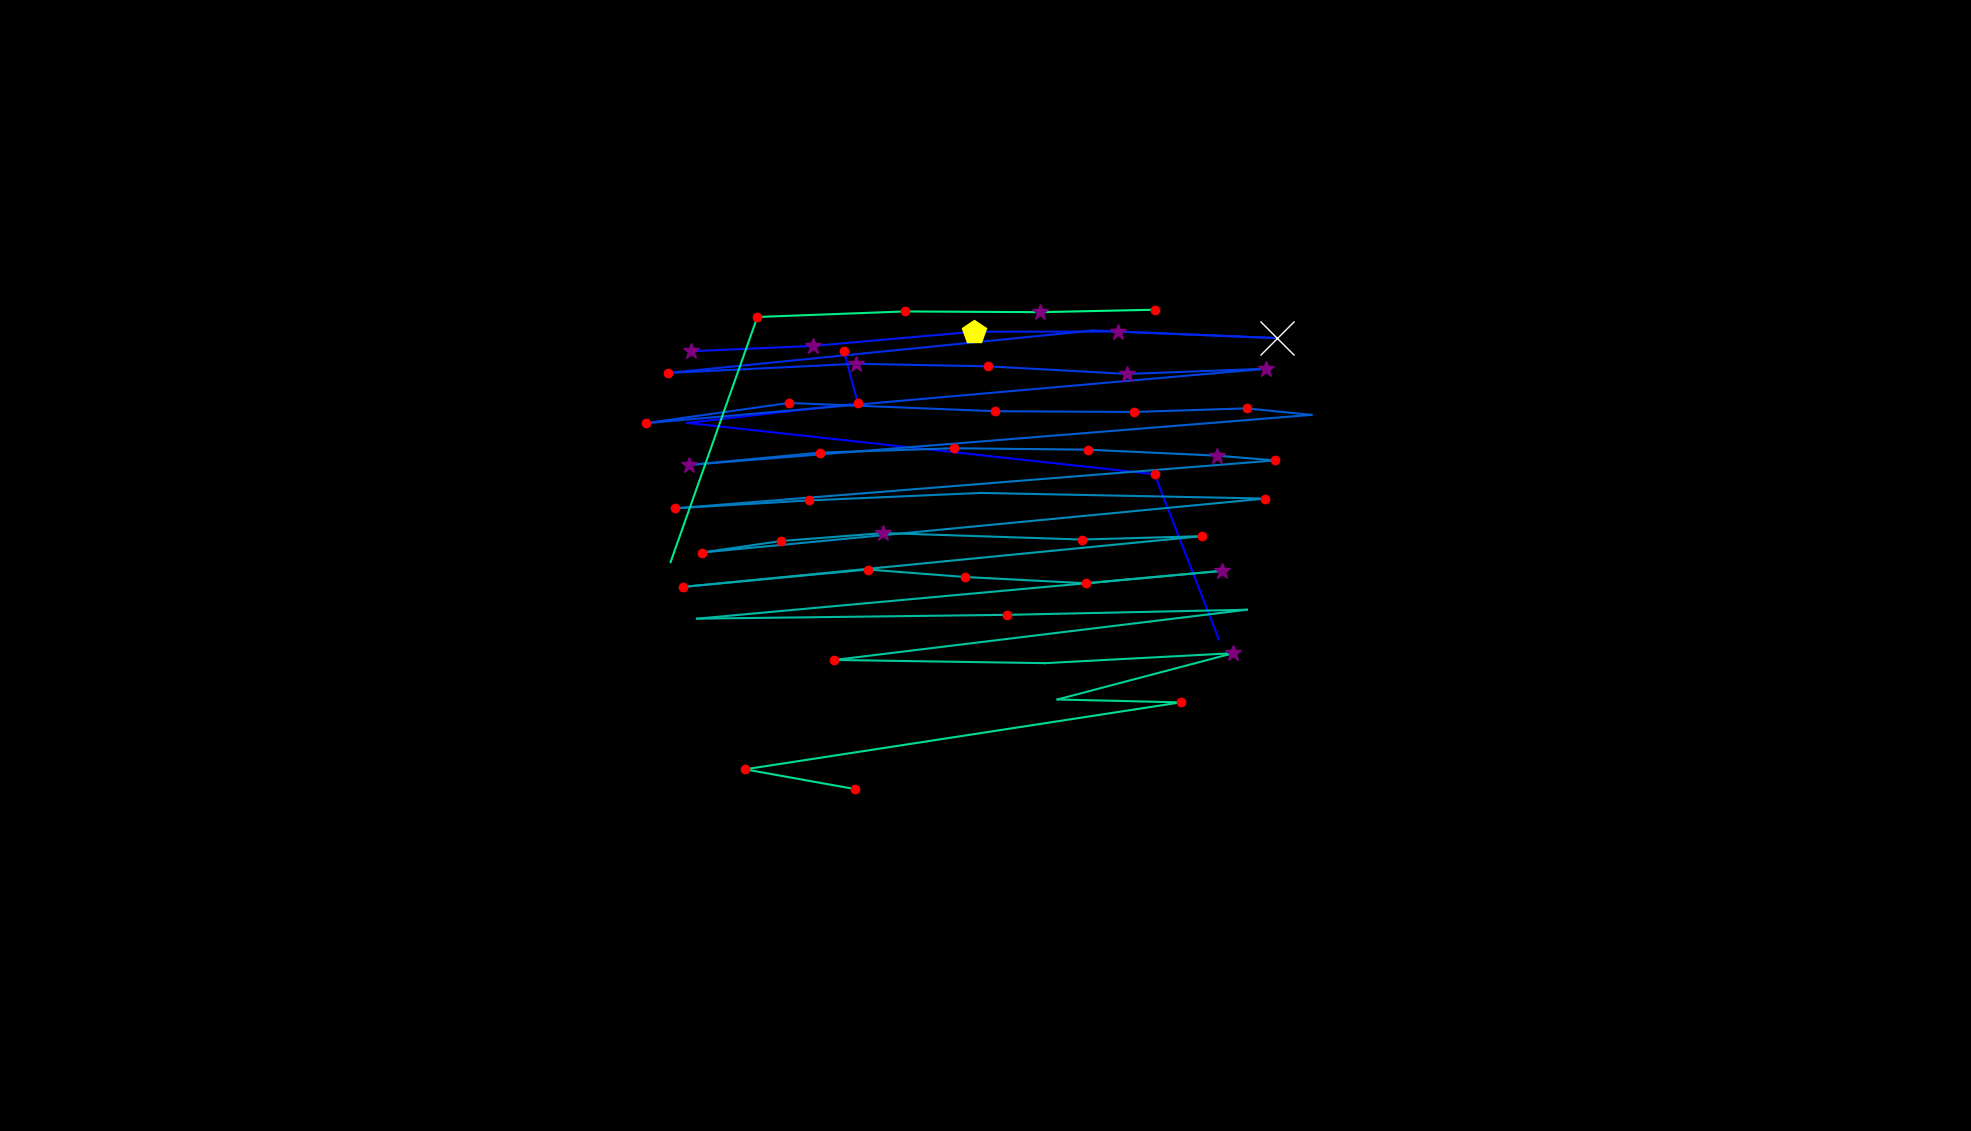

Data behind this chart, as committed beside it:
, fixation_id, timestamp, avg_gaze_x, avg_gaze_y, duration
0, 105.0, 27812, 1583, 638.3, 108.5
1, 106.0, 28005, 1499, 853, 192.8
2, 107.0, 28535, 892.7, 919.6, 24.1
3, 108.0, 28595, 1114, 944.9, 120.5
4, 109.0, 28788, 1096, 1014, 204.9
5, 114.0, 30463, 897.1, 1013, 277.2
6, 115.0, 30789, 1056, 1020, 289.2
7, 116.0, 31150, 1265, 1038, 433.8
8, 117.0, 31608, 1452, 1038, 373.6
9, 118.0, 32054, 1658, 1030, 783.3
10, 119.0, 32982, 1420, 1040, 84.35
11, 120.0, 33163, 867.3, 984.4, 216.9
12, 121.0, 33452, 1111, 996.4, 265.1
13, 122.0, 33922, 1283, 993.1, 229
14, 123.0, 34175, 1464, 983.2, 277.2
15, 124.0, 34512, 1644, 990, 301.3
16, 125.0, 35006, 838.9, 919.3, 144.6
17, 126.0, 35187, 1025, 945.5, 180.8
18, 127.0, 35500, 1292, 934.8, 120.5
19, 128.0, 35669, 1473, 933.8, 180.8
20, 129.0, 35898, 1619, 938.5, 229
21, 130.0, 36163, 1703, 930, 108.5
22, 131.0, 36428, 894.9, 865, 313.3
23, 132.0, 36814, 1065, 881, 132.6
24, 133.0, 37019, 1238, 886.6, 216.9
25, 134.0, 37284, 1413, 884.9, 216.9
26, 135.0, 37525, 1581, 877.1, 265.1
27, 136.0, 37814, 1656, 870.9, 132.6
28, 137.0, 38127, 877.1, 808.7, 132.6
29, 138.0, 38284, 1051, 819, 156.7
30, 139.0, 38489, 1274, 828.7, 108.5
31, 140.0, 38814, 1643, 821.4, 156.7
32, 141.0, 39091, 911.2, 751.2, 144.6
33, 142.0, 39344, 1014, 766.2, 168.7
34, 143.0, 39549, 1147, 776.5, 265.1
35, 144.0, 39863, 1405, 768.1, 132.6
36, 145.0, 40043, 1561, 772.5, 132.6
37, 146.0, 40357, 886.5, 706.6, 216.9
38, 147.0, 40634, 1127, 729.2, 156.7
39, 148.0, 40814, 1253, 719.5, 144.6
40, 149.0, 41019, 1411, 711.3, 192.8
41, 150.0, 41248, 1586, 727.4, 301.3
42, 151.0, 41610, 905.2, 665.4, 108.5
43, 152.0, 41815, 1308, 670.3, 168.7
44, 153.0, 42007, 1619, 677, 12.05
45, 154.0, 42333, 1084, 611.7, 168.7
46, 155.0, 42586, 1357, 607.6, 96.4
47, 156.0, 42706, 1602, 620.6, 289.2
48, 157.0, 43056, 1373, 560.4, 96.4
49, 158.0, 43188, 1533, 556.6, 132.6
50, 159.0, 43502, 967.6, 469.7, 120.5
51, 160.0, 43646, 1111, 444, 192.8
52, 162.0, 44333, 870.9, 738.9, 0.0
53, 163.0, 44851, 983.6, 1057, 229
54, 164.0, 45116, 1175, 1064, 144.6
55, 165.0, 45394, 1351, 1063, 301.3
56, 166.0, 45743, 1499, 1067, 216.9
